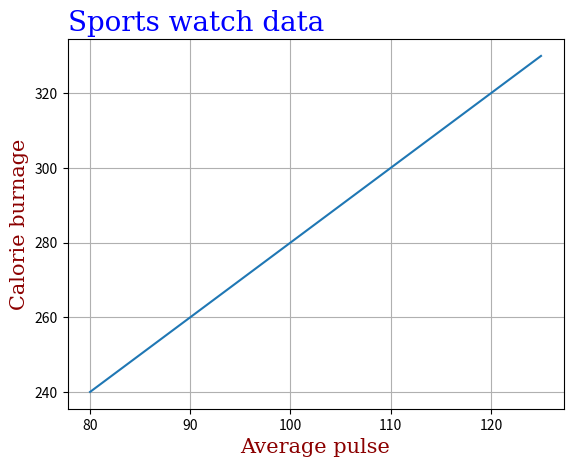

The script that saved this image:
import matplotlib.pyplot as plt
import numpy as np

x = np.array([80, 85, 90, 95, 100, 105, 110, 115, 120, 125])
y = np.array([240, 250, 260, 270, 280, 290, 300, 310, 320, 330])

font1 = {'family': 'serif', 'color': 'blue', 'size': 20}
font2 = {'family': 'serif', 'color': 'darkred', 'size': 15}

plt.title('Sports watch data', fontdict = font1, loc='left')
plt.xlabel('Average pulse', fontdict = font2)
plt.ylabel('Calorie burnage', fontdict = font2)

plt.plot(x, y)
plt.grid()

plt.show()
